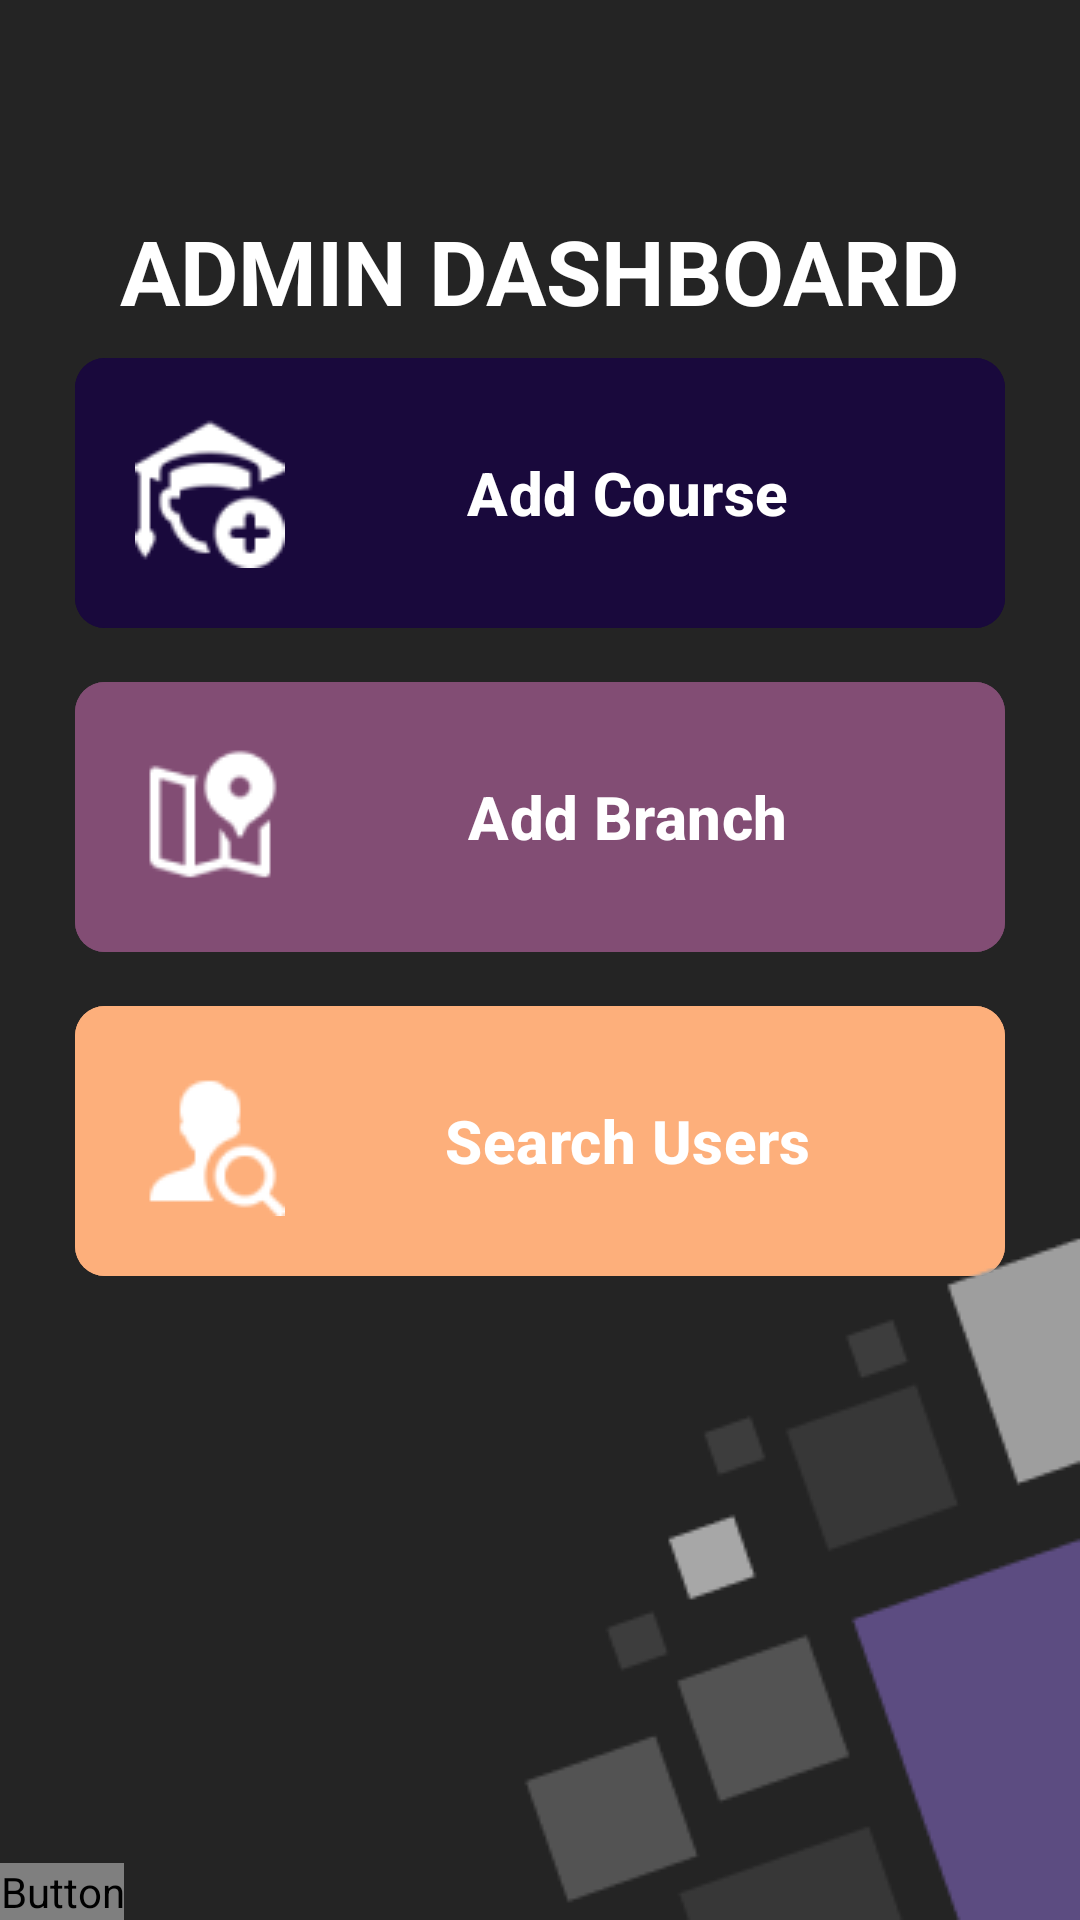

Reconstruct the res/layout file that produces this screen, plus the resources it refers to.
<!-- AndroidManifest.xml: application theme Theme.AIT -->
<!-- res/layout/activity_admin_dashboard.xml -->
<?xml version="1.0" encoding="utf-8"?>
<RelativeLayout xmlns:android="http://schemas.android.com/apk/res/android"
    xmlns:app="http://schemas.android.com/apk/res-auto"
    xmlns:tools="http://schemas.android.com/tools"
    android:layout_width="match_parent"
    android:layout_height="match_parent"
    tools:context=".AdminDashboard"
    android:background="@color/background">

    <LinearLayout
        android:layout_width="match_parent"
        android:layout_height="wrap_content"
        android:gravity="center"
        android:orientation="vertical"
        android:padding="20dp"
        android:layout_marginTop="50dp">

        <TextView
            android:layout_width="wrap_content"
            android:layout_height="wrap_content"
            android:text="ADMIN DASHBOARD"
            android:textColor="@color/white"
            android:textSize="30dp"
            android:textStyle="bold"

            />

        <com.google.android.material.button.MaterialButton
            android:id="@+id/addCourse"
            android:layout_width="match_parent"
            android:layout_height="wrap_content"
            android:textColor="@color/white"
            android:text="Add Course"
            app:icon="@drawable/student_register"
            app:iconSize="50dp"
            android:padding="20dp"
            android:textStyle="bold"
            android:textSize="20dp"
            app:cornerRadius="10dp"
            android:backgroundTint="@color/dark_blue"
            android:layout_margin="5dp"
            />

        <com.google.android.material.button.MaterialButton
            android:id="@+id/addBranch"
            android:layout_width="match_parent"
            android:layout_height="wrap_content"
            android:textColor="@color/white"
            android:text="Add Branch"
            app:icon="@drawable/map_marker"
            app:iconSize="50dp"
            android:padding="20dp"
            android:textStyle="bold"
            android:textSize="20dp"
            app:cornerRadius="10dp"
            android:backgroundTint="@color/purple"
            android:layout_margin="5dp"
            />
        <com.google.android.material.button.MaterialButton
            android:id="@+id/searchUsers"
            android:layout_width="match_parent"
            android:layout_height="wrap_content"
            android:textColor="@color/white"
            android:text="Search Users"
            app:icon="@drawable/find_user"
            app:iconSize="50dp"
            android:padding="20dp"
            android:textStyle="bold"
            android:textSize="20dp"
            app:cornerRadius="10dp"
            android:backgroundTint="@color/gold"
            android:layout_margin="5dp"
            />

    </LinearLayout>

    <Button
        android:layout_width="wrap_content"
        android:layout_height="wrap_content"
        android:text="Logout"
        android:layout_alignParentBottom="true"
        android:background="@android:color/transparent"
        android:textColor="@color/red"
        />
    
<ImageView
    android:layout_width="wrap_content"
    android:layout_height="wrap_content"
    android:layout_alignParentBottom="true"
    android:layout_alignParentRight="true"

    android:src="@drawable/square_design"/>



</RelativeLayout>
<!-- resources referenced by this layout -->
<resources>
  <color name="background">#242424</color>
  <color name="dark_blue">#19093C</color>
  <color name="gold">#FDAF7B</color>
  <color name="purple">#824D74</color>
  <color name="white">#FFFFFFFF</color>
  <!-- drawable find_user: png bitmap (drawable, 1170 bytes) -->
  <!-- drawable map_marker: png bitmap (drawable, 1306 bytes) -->
  <!-- drawable square_design: png bitmap (drawable, 5989 bytes) -->
  <!-- drawable student_register: png bitmap (drawable, 1719 bytes) -->
  <style name="Theme.AIT" parent="Base.Theme.AIT" />
  <style name="Base.Theme.AIT" parent="Theme.Material3.DayNight.NoActionBar">
          
          
      </style>
</resources>
